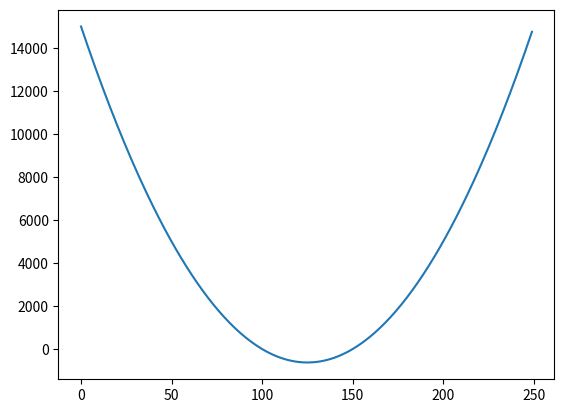

Here is the Python script that generated this plot:
import math
import matplotlib.pyplot as plt


def quadratic_eq(x,a,b,c):
    return a*x**2 + b*x + c

l = []
for x in range(-150,100):
    l.append(quadratic_eq(x,a=1,b=50,c=2))

plt.plot(l)
plt.show()
